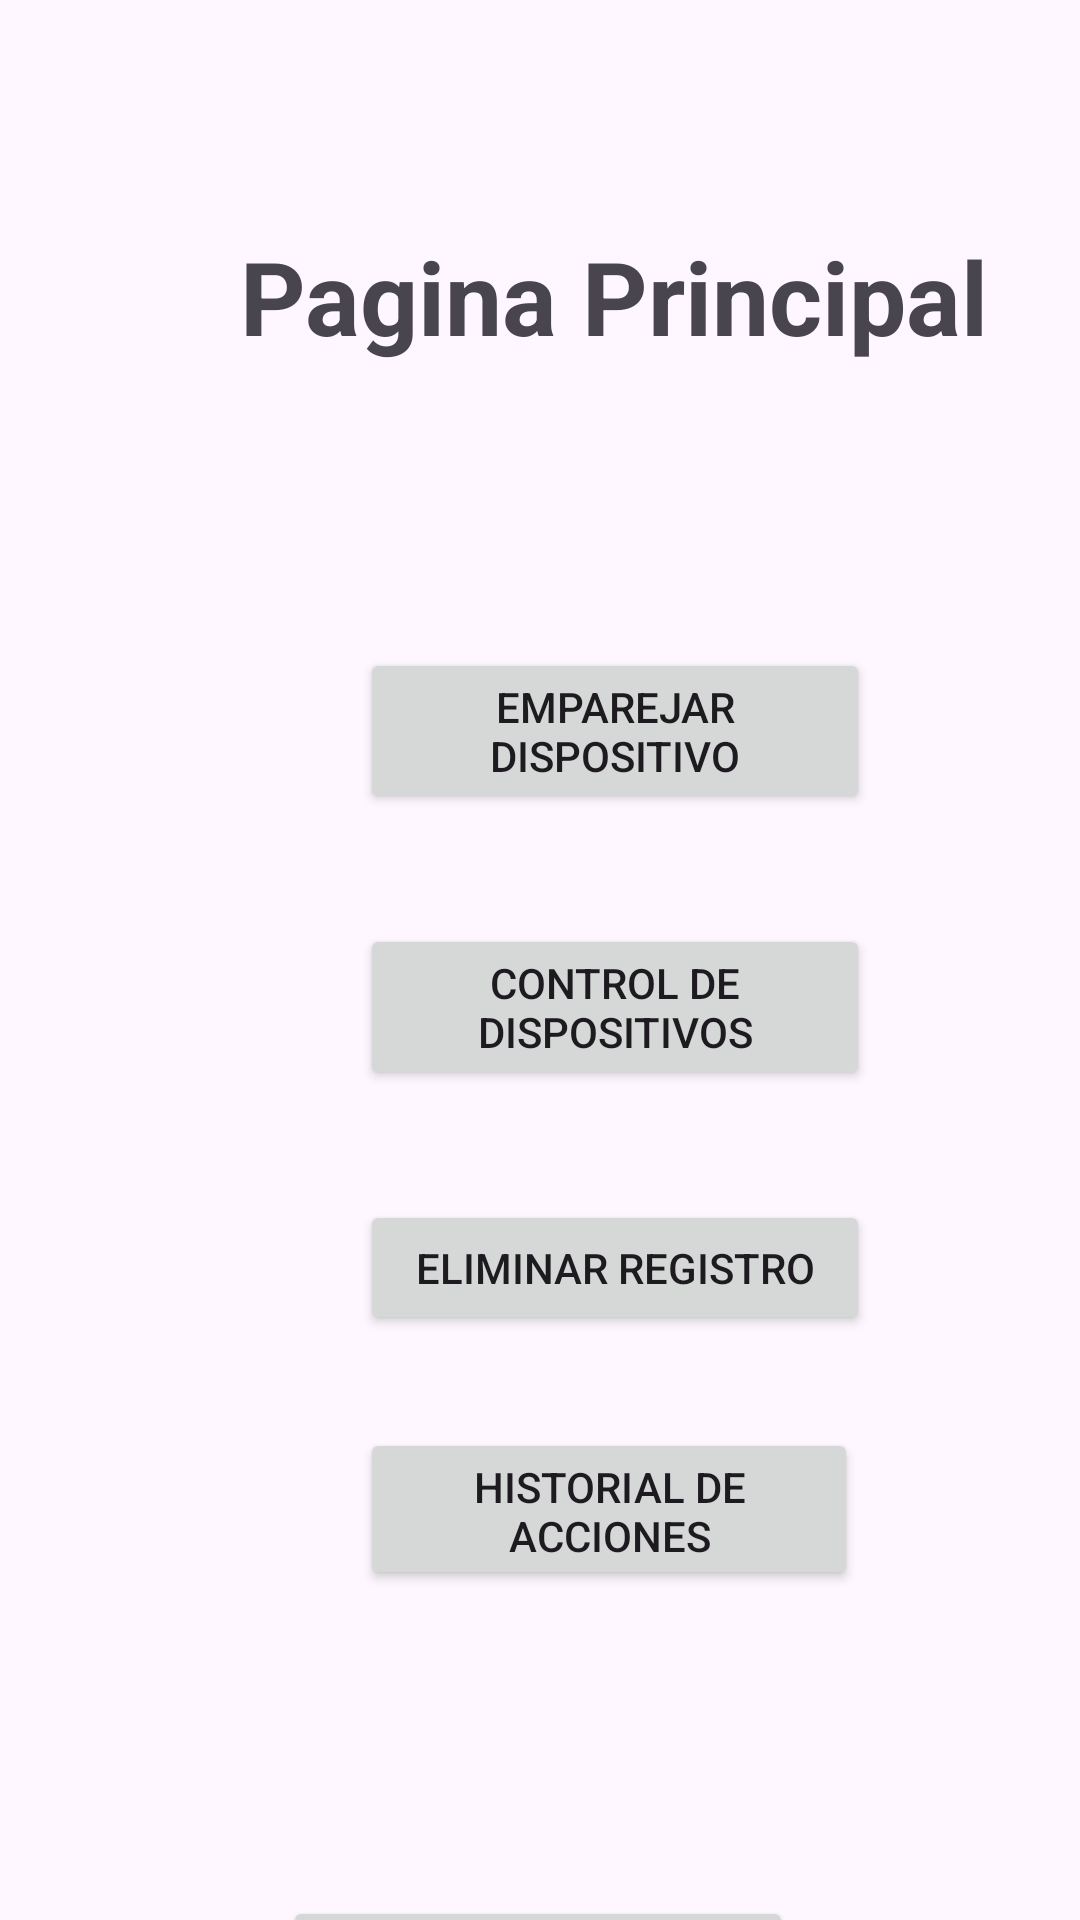

Produce the Android XML layout that renders to this screen, including the resource entries it uses.
<!-- AndroidManifest.xml: application theme Theme.Prueba_2 -->
<!-- res/layout/activity_menu_principal.xml -->
<?xml version="1.0" encoding="utf-8"?>
<androidx.constraintlayout.widget.ConstraintLayout xmlns:android="http://schemas.android.com/apk/res/android"
    xmlns:app="http://schemas.android.com/apk/res-auto"
    xmlns:tools="http://schemas.android.com/tools"
    android:id="@+id/main"
    android:layout_width="match_parent"
    android:layout_height="match_parent"
    tools:context=".PaginaPrincipal">

    <Button
        android:id="@+id/btnEmparejar"
        android:layout_width="170dp"
        android:layout_height="wrap_content"
        android:layout_marginStart="120dp"
        android:layout_marginTop="216dp"
        android:onClick="btn_Emp_disp"
        android:text="Emparejar dispositivo"
        app:layout_constraintStart_toStartOf="parent"
        app:layout_constraintTop_toTopOf="parent" />

    <Button
        android:id="@+id/btnControl"
        android:layout_width="170dp"
        android:layout_height="wrap_content"
        android:layout_marginStart="120dp"
        android:layout_marginTop="308dp"
        android:text="Control de dispositivos"
        app:layout_constraintStart_toStartOf="parent"
        app:layout_constraintTop_toTopOf="parent" />

    <Button
        android:id="@+id/btnElimCuenta"
        android:layout_width="170dp"
        android:layout_height="45dp"
        android:layout_marginStart="120dp"
        android:layout_marginTop="400dp"
        android:onClick="btn_ElimCuenta"
        android:text="Eliminar registro"
        app:layout_constraintStart_toStartOf="parent"
        app:layout_constraintTop_toTopOf="parent" />

    <Button
        android:id="@+id/btnCerrar"
        android:layout_width="170dp"
        android:layout_height="45dp"
        android:layout_marginTop="632dp"
        android:onClick="btn_cerrar"
        android:text="Cerrar Sesion"
        app:layout_constraintEnd_toEndOf="parent"
        app:layout_constraintHorizontal_bias="0.497"
        app:layout_constraintStart_toStartOf="parent"
        app:layout_constraintTop_toTopOf="parent" />

    <TextView
        android:id="@+id/txtPaginaPrincipal"
        android:layout_width="wrap_content"
        android:layout_height="wrap_content"
        android:layout_marginStart="80dp"
        android:layout_marginTop="76dp"
        android:text="Pagina Principal"
        android:textAllCaps="false"
        android:textSize="34sp"
        android:textStyle="bold"
        app:layout_constraintStart_toStartOf="parent"
        app:layout_constraintTop_toTopOf="parent" />

    <Button
        android:id="@+id/btnHistorial"
        android:layout_width="166dp"
        android:layout_height="54dp"
        android:layout_marginStart="120dp"
        android:layout_marginTop="476dp"
        android:text="Historial de acciones"
        app:layout_constraintStart_toStartOf="parent"
        app:layout_constraintTop_toTopOf="parent" />

</androidx.constraintlayout.widget.ConstraintLayout>
<!-- resources referenced by this layout -->
<resources>
  <style name="Theme.Prueba_2" parent="Base.Theme.Prueba_2" />
  <style name="Base.Theme.Prueba_2" parent="Theme.Material3.DayNight.NoActionBar">
          
          
      </style>
</resources>
